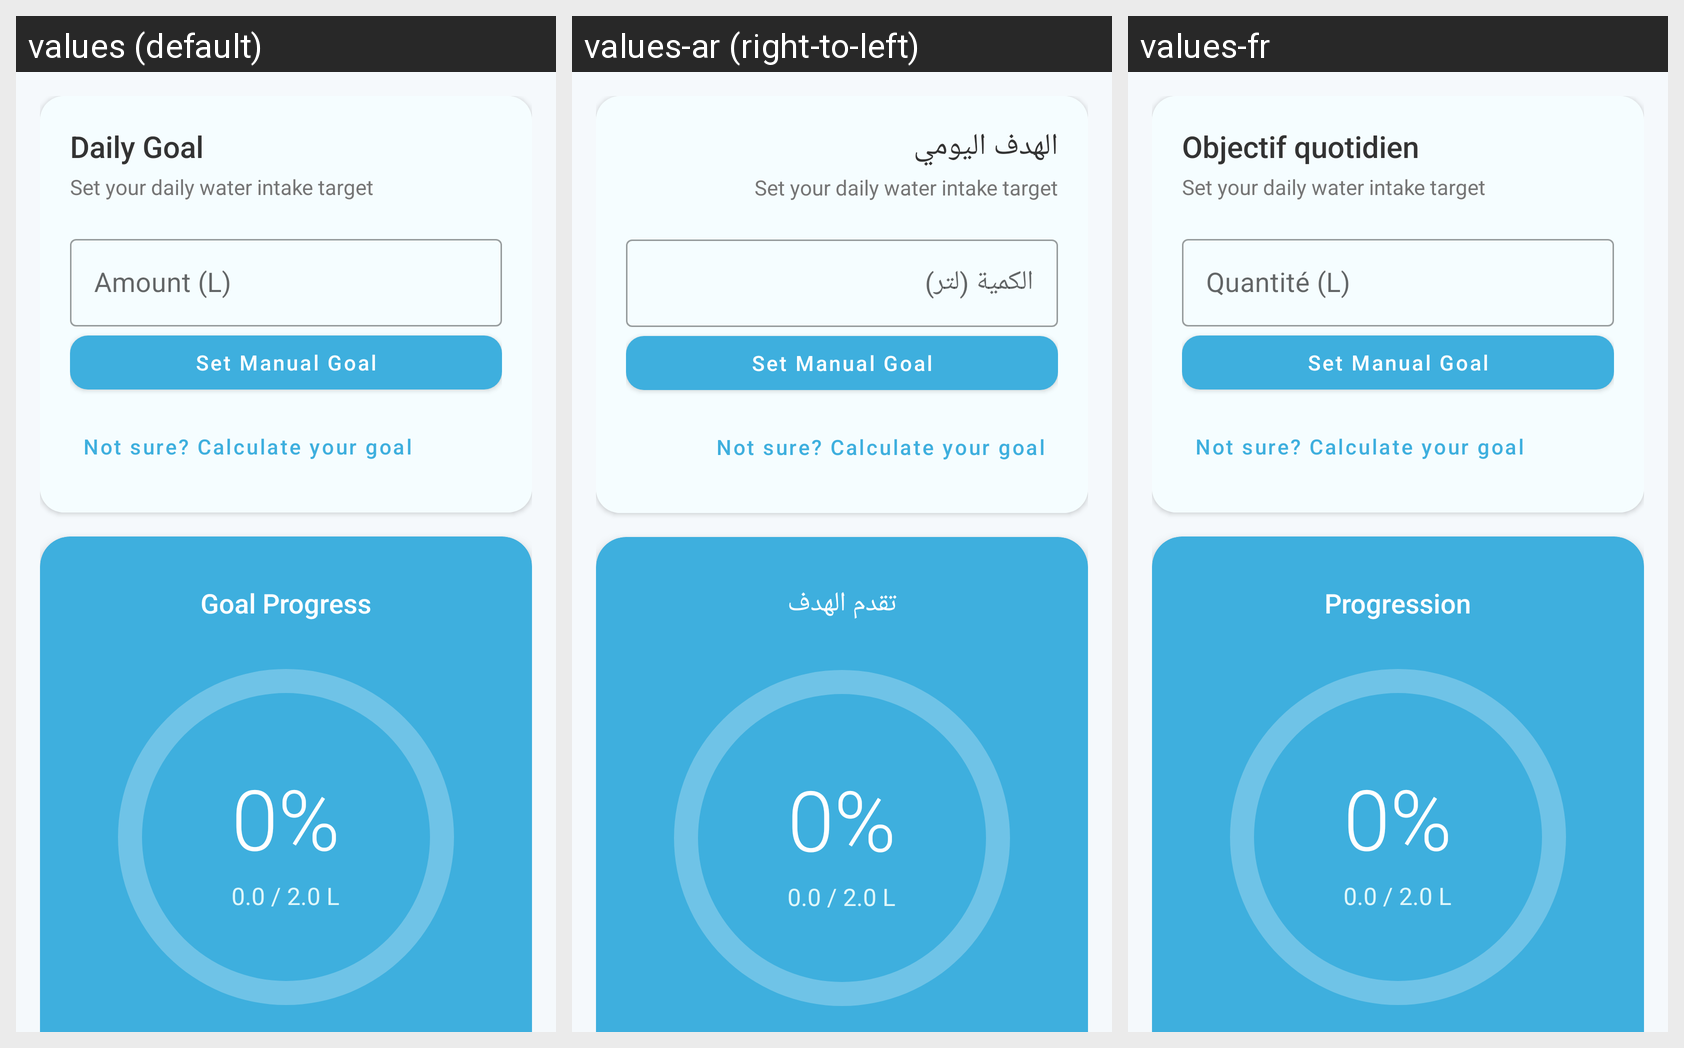

Here is an Android app screen in its default locale and in the app's own translations. Write out the translated-string differences for the strings that appear on this screen.
Android screen res/layout/fragment_goals.xml rendered under 3 locales, left to right: values (default), values-ar (right-to-left), values-fr. Device: Nexus 5 (rendered at 1080×1920; each locale shown at half size, 540×960, under a caption strip naming it); theme Theme.HappyKidneys.
Strings drawn on this screen, with the default value and each locale's value (text and hints the layout hard-codes, and strings that could not be matched under every locale, appear in the picture but are not listed):

daily_goal
  values: Daily Goal
  values-ar: الهدف اليومي
  values-fr: Objectif quotidien

amount
  values: Amount (L)
  values-ar: الكمية (لتر)
  values-fr: Quantité (L)

goal_progress
  values: Goal Progress
  values-ar: تقدم الهدف
  values-fr: Progression
